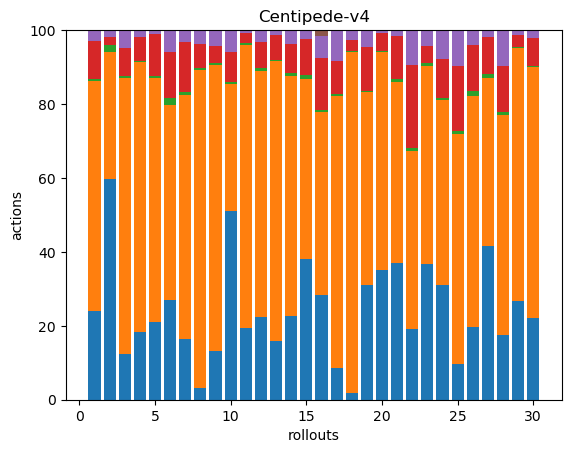

Data behind this chart, as committed beside it:
51, 132, 1, 22, 6, 0, 0, 0, 0, 0, 0, 0, 0, 0, 0, 0, 0, 0
101, 58, 3, 4, 3, 0, 0, 0, 0, 0, 0, 0, 0, 0, 0, 0, 0, 0
43, 257, 2, 26, 17, 0, 0, 0, 0, 0, 0, 0, 0, 0, 0, 0, 0, 0
72, 287, 1, 26, 7, 0, 0, 0, 0, 0, 0, 0, 0, 0, 0, 0, 0, 0
41, 129, 1, 22, 2, 0, 0, 0, 0, 0, 0, 0, 0, 0, 0, 0, 0, 0
74, 144, 5, 34, 16, 0, 0, 0, 0, 0, 0, 0, 0, 0, 0, 0, 0, 0
60, 243, 3, 49, 12, 0, 0, 0, 0, 0, 0, 0, 0, 0, 0, 0, 0, 0
7, 183, 1, 14, 8, 0, 0, 0, 0, 0, 0, 0, 0, 0, 0, 0, 0, 0
25, 148, 1, 9, 8, 0, 0, 0, 0, 0, 0, 0, 0, 0, 0, 0, 0, 0
120, 81, 1, 19, 14, 0, 0, 0, 0, 0, 0, 0, 0, 0, 0, 0, 0, 0
59, 234, 1, 9, 2, 0, 0, 0, 0, 0, 0, 0, 0, 0, 0, 0, 0, 0
82, 244, 2, 26, 12, 0, 0, 0, 0, 0, 0, 0, 0, 0, 0, 0, 0, 0
52, 246, 1, 22, 4, 0, 0, 0, 0, 0, 0, 0, 0, 0, 0, 0, 0, 0
55, 158, 2, 19, 9, 0, 0, 0, 0, 0, 0, 0, 0, 0, 0, 0, 0, 0
63, 80, 2, 16, 4, 0, 0, 0, 0, 0, 0, 0, 0, 0, 0, 0, 0, 0
89, 155, 1, 44, 19, 5, 0, 0, 0, 0, 0, 0, 0, 0, 0, 0, 0, 0
20, 169, 1, 21, 19, 0, 0, 0, 0, 0, 0, 0, 0, 0, 0, 0, 0, 0
7, 344, 1, 11, 10, 0, 0, 0, 0, 0, 0, 0, 0, 0, 0, 0, 0, 0
96, 161, 1, 37, 14, 0, 0, 0, 0, 0, 0, 0, 0, 0, 0, 0, 0, 0
105, 176, 1, 15, 2, 0, 0, 0, 0, 0, 0, 0, 0, 0, 0, 0, 0, 0
93, 123, 2, 29, 4, 0, 0, 0, 0, 0, 0, 0, 0, 0, 0, 0, 0, 0
130, 330, 6, 154, 63, 1, 0, 0, 0, 0, 0, 0, 0, 0, 0, 0, 0, 0
92, 134, 2, 11, 11, 0, 0, 0, 0, 0, 0, 0, 0, 0, 0, 0, 0, 0
124, 201, 2, 43, 31, 0, 0, 0, 0, 0, 0, 0, 0, 0, 0, 0, 0, 0
31, 201, 3, 57, 31, 0, 0, 0, 0, 0, 0, 0, 0, 0, 0, 0, 0, 0
44, 140, 3, 28, 9, 0, 0, 0, 0, 0, 0, 0, 0, 0, 0, 0, 0, 0
87, 95, 2, 21, 4, 0, 0, 0, 0, 0, 0, 0, 0, 0, 0, 0, 0, 0
73, 250, 3, 52, 40, 1, 0, 0, 0, 0, 0, 0, 0, 0, 0, 0, 0, 0
115, 296, 1, 14, 6, 0, 0, 0, 0, 0, 0, 0, 0, 0, 0, 0, 0, 0
60, 184, 1, 20, 6, 0, 0, 0, 0, 0, 0, 0, 0, 0, 0, 0, 0, 0
